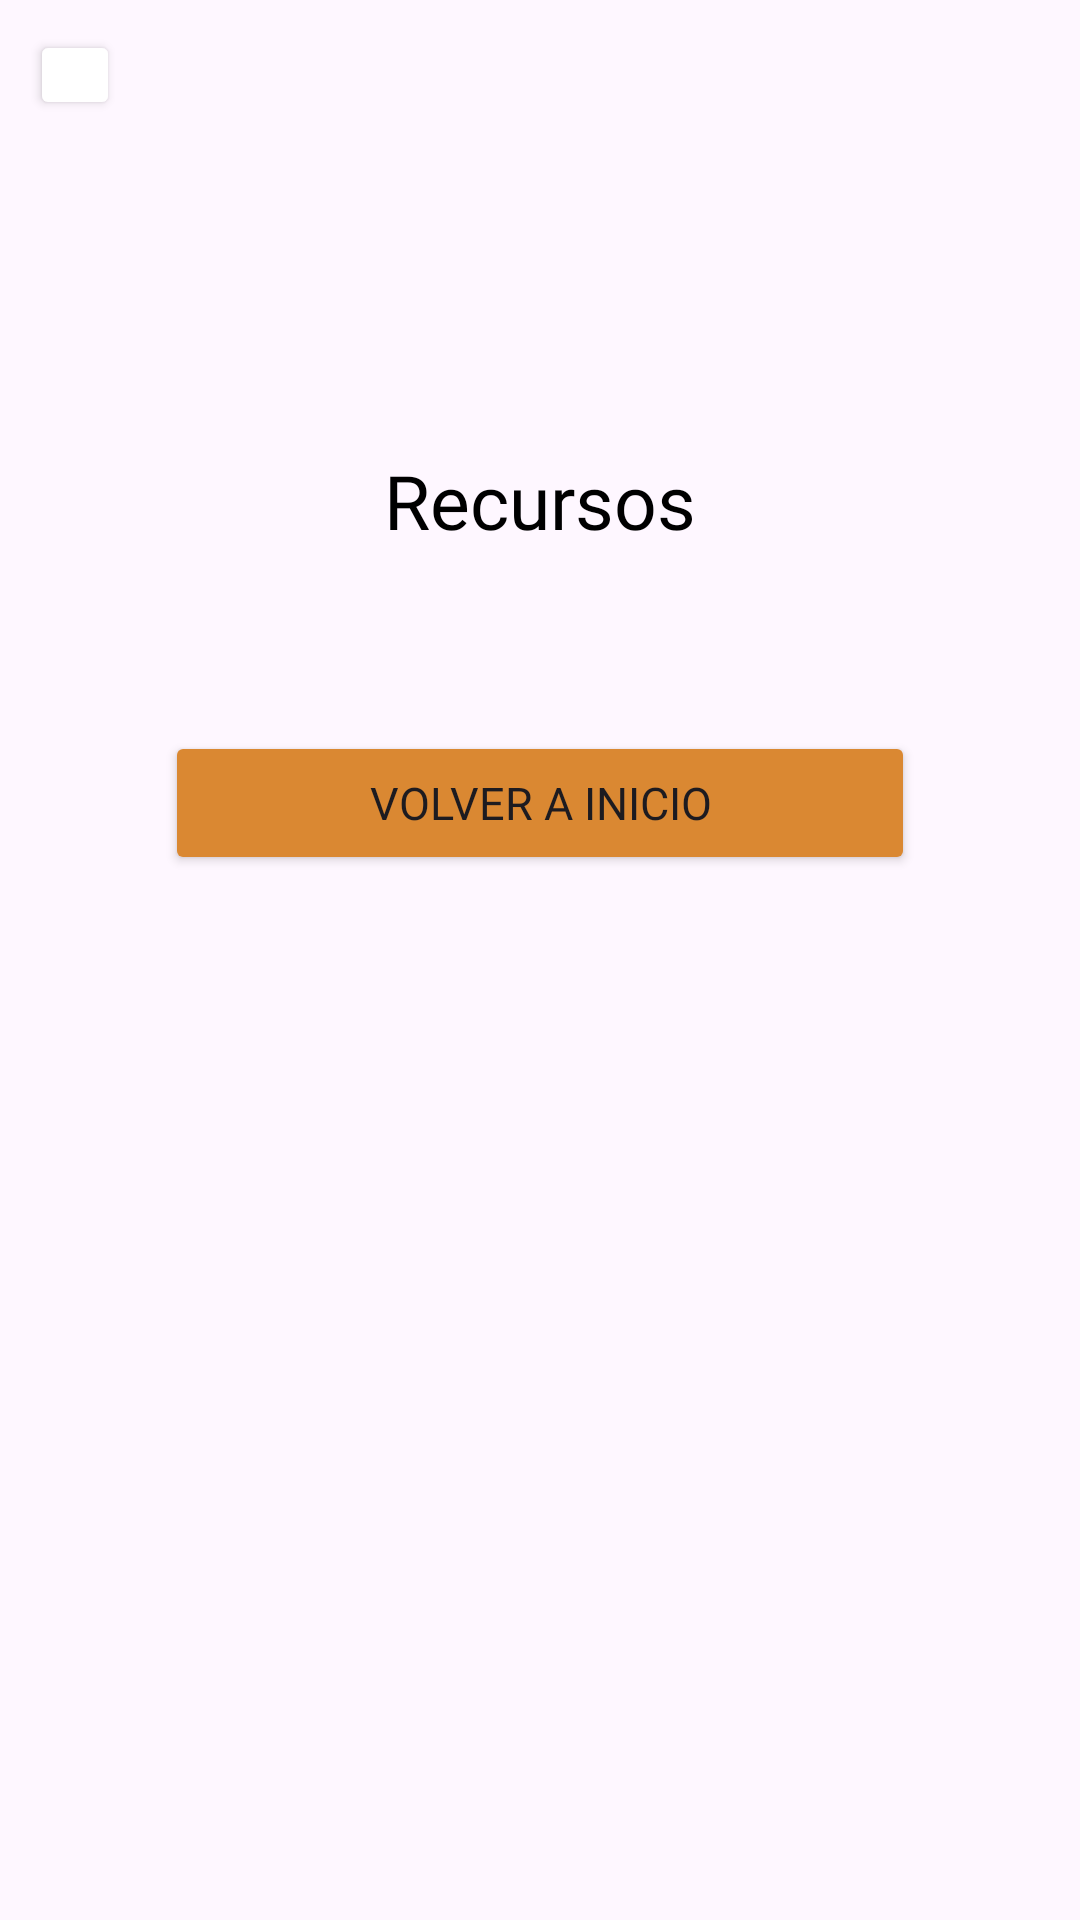

Reconstruct the res/layout file that produces this screen, plus the resources it refers to.
<!-- AndroidManifest.xml: application theme Theme.GradeUnab -->
<!-- res/layout/activity_resources.xml -->
<?xml version="1.0" encoding="utf-8"?>
<androidx.constraintlayout.widget.ConstraintLayout xmlns:android="http://schemas.android.com/apk/res/android"
    xmlns:app="http://schemas.android.com/apk/res-auto"
    xmlns:tools="http://schemas.android.com/tools"
    android:layout_width="match_parent"
    android:layout_height="match_parent"
    tools:context=".ResourcesActivity">
    <Button
        android:id="@+id/btnBackResources"
        android:layout_width="30dp"
        android:layout_height="30dp"
        android:layout_gravity="end"
        android:layout_marginStart="10dp"
        android:layout_marginTop="10dp"
        android:backgroundTint="@color/white"
        android:gravity="center"
        app:icon="@android:drawable/ic_menu_revert"
        app:iconGravity="textEnd"
        app:iconPadding="0dp"
        app:iconSize="35dp"
        app:iconTint="#000000"
        app:layout_constraintStart_toStartOf="parent"
        app:layout_constraintTop_toTopOf="parent" />

    <TextView
        android:id="@+id/textView25"
        android:layout_width="wrap_content"
        android:layout_height="wrap_content"
        android:layout_marginTop="150dp"
        android:text="@string/txtResources"
        app:layout_constraintEnd_toEndOf="parent"
        app:layout_constraintStart_toStartOf="parent"
        app:layout_constraintTop_toTopOf="parent"
        android:textSize="25sp"
        android:fontFamily="@font/aleo_bold"
        android:textColor="@color/black"
        />

    <androidx.recyclerview.widget.RecyclerView
        android:id="@+id/rvResources"
        android:layout_width="0dp"
        android:layout_height="wrap_content"
        android:layout_marginHorizontal="30dp"
        android:layout_marginTop="30dp"
        app:layout_constraintEnd_toEndOf="parent"
        app:layout_constraintStart_toStartOf="parent"
        app:layout_constraintTop_toBottomOf="@+id/textView25" />

    <Button
        android:id="@+id/btnBackToMenu"
        android:layout_width="250dp"
        android:layout_height="wrap_content"
        android:layout_marginTop="30dp"
        android:text="@string/txtBackMenu"
        app:layout_constraintEnd_toEndOf="parent"
        app:layout_constraintStart_toStartOf="parent"
        app:layout_constraintTop_toBottomOf="@+id/rvResources"
        android:fontFamily="@font/aleo_bold"
        android:backgroundTint="@color/principal"
        android:textSize="15sp"/>

</androidx.constraintlayout.widget.ConstraintLayout>
<!-- resources referenced by this layout -->
<resources>
  <color name="black">#FF000000</color>
  <color name="principal">#FFDA8832</color>
  <color name="white">#FFFFFFFF</color>
  <string name="txtBackMenu">Volver a Inicio</string>
  <string name="txtResources">Recursos</string>
  <style name="Theme.GradeUnab" parent="Base.Theme.GradeUnab" />
  <style name="Base.Theme.GradeUnab" parent="Theme.Material3.DayNight.NoActionBar">
          
          
      </style>
</resources>
